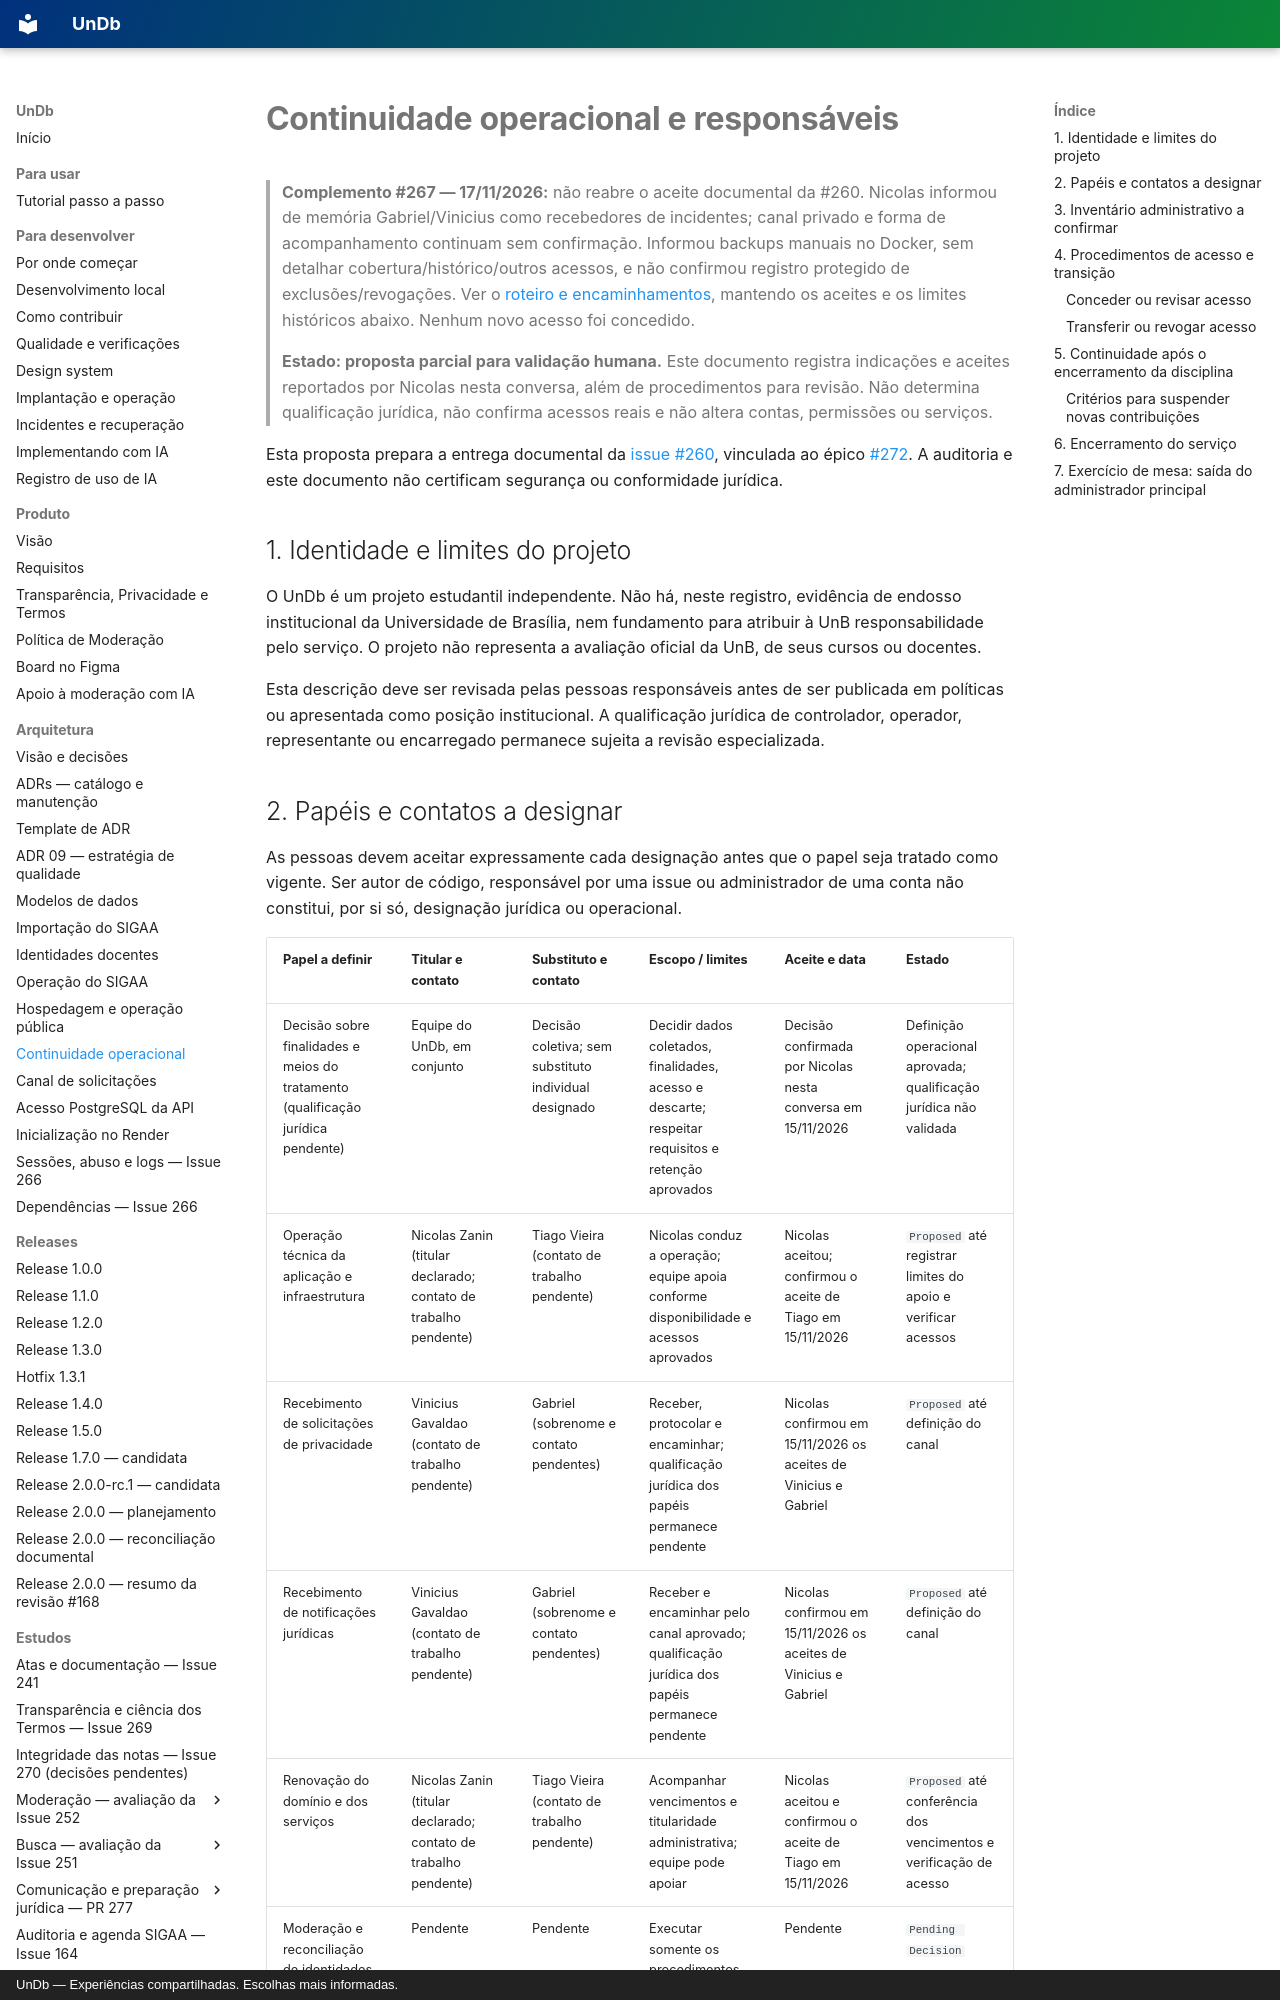

repository: unb-mds/2026-02-UnDb · page: continuidade-operacional/index.html · generator: mkdocs · copyright: UnDb — Experiências compartilhadas. Escolhas mais informadas.

# Continuidade operacional e responsáveis

> **Complemento #267 — 17/11/2026:** não reabre o aceite documental da #260.
> Nicolas informou de memória Gabriel/Vinicius como recebedores de incidentes;
> canal privado e forma de acompanhamento continuam sem confirmação. Informou
> backups manuais no Docker, sem detalhar cobertura/histórico/outros acessos, e
> não confirmou registro protegido de exclusões/revogações. Ver o
> [roteiro e encaminhamentos](operacao/incidentes-recuperacao.md), mantendo os
> aceites e os limites históricos abaixo. Nenhum novo acesso foi concedido.

> **Estado: proposta parcial para validação humana.** Este documento registra indicações
> e aceites reportados por Nicolas nesta conversa, além de procedimentos para revisão.
> Não determina qualificação jurídica, não confirma acessos reais e não altera contas,
> permissões ou serviços.

Esta proposta prepara a entrega documental da [issue #260](https://github.com/unb-mds/2026-02-UnDb/issues/260), vinculada ao épico [#272](https://github.com/unb-mds/2026-02-UnDb/issues/272). A auditoria e este documento não certificam segurança ou conformidade jurídica.

## 1. Identidade e limites do projeto

O UnDb é um projeto estudantil independente. Não há, neste registro, evidência de
endosso institucional da Universidade de Brasília, nem fundamento para atribuir à UnB
responsabilidade pelo serviço. O projeto não representa a avaliação oficial da UnB,
de seus cursos ou docentes.

Esta descrição deve ser revisada pelas pessoas responsáveis antes de ser publicada em
políticas ou apresentada como posição institucional. A qualificação jurídica de
controlador, operador, representante ou encarregado permanece sujeita a revisão
especializada.

## 2. Papéis e contatos a designar

As pessoas devem aceitar expressamente cada designação antes que o papel seja tratado
como vigente. Ser autor de código, responsável por uma issue ou administrador de uma
conta não constitui, por si só, designação jurídica ou operacional.

| Papel a definir | Titular e contato | Substituto e contato | Escopo / limites | Aceite e data | Estado |
|---|---|---|---|---|---|
| Decisão sobre finalidades e meios do tratamento (qualificação jurídica pendente) | Equipe do UnDb, em conjunto | Decisão coletiva; sem substituto individual designado | Decidir dados coletados, finalidades, acesso e descarte; respeitar requisitos e retenção aprovados | Decisão confirmada por Nicolas nesta conversa em 15/11/2026 | Definição operacional aprovada; qualificação jurídica não validada |
| Operação técnica da aplicação e infraestrutura | Nicolas Zanin (titular declarado; contato de trabalho pendente) | Tiago Vieira (contato de trabalho pendente) | Nicolas conduz a operação; equipe apoia conforme disponibilidade e acessos aprovados | Nicolas aceitou; confirmou o aceite de Tiago em 15/11/2026 | `Proposed` até registrar limites do apoio e verificar acessos |
| Recebimento de solicitações de privacidade | Vinicius Gavaldao (contato de trabalho pendente) | Gabriel (sobrenome e contato pendentes) | Receber, protocolar e encaminhar; qualificação jurídica dos papéis permanece pendente | Nicolas confirmou em 15/11/2026 os aceites de Vinicius e Gabriel | `Proposed` até definição do canal |
| Recebimento de notificações jurídicas | Vinicius Gavaldao (contato de trabalho pendente) | Gabriel (sobrenome e contato pendentes) | Receber e encaminhar pelo canal aprovado; qualificação jurídica dos papéis permanece pendente | Nicolas confirmou em 15/11/2026 os aceites de Vinicius e Gabriel | `Proposed` até definição do canal |
| Renovação do domínio e dos serviços | Nicolas Zanin (titular declarado; contato de trabalho pendente) | Tiago Vieira (contato de trabalho pendente) | Acompanhar vencimentos e titularidade administrativa; equipe pode apoiar | Nicolas aceitou e confirmou o aceite de Tiago em 15/11/2026 | `Proposed` até conferência dos vencimentos e verificação de acesso |
| Moderação e reconciliação de identidades | Pendente | Pendente | Executar somente os procedimentos aprovados para cada função | Pendente | `Pending Decision` |

Não preencher contatos pessoais ou dados sensíveis em documentação pública. Publicar
somente um canal institucional ou endereço de contato aprovado para essa finalidade.
